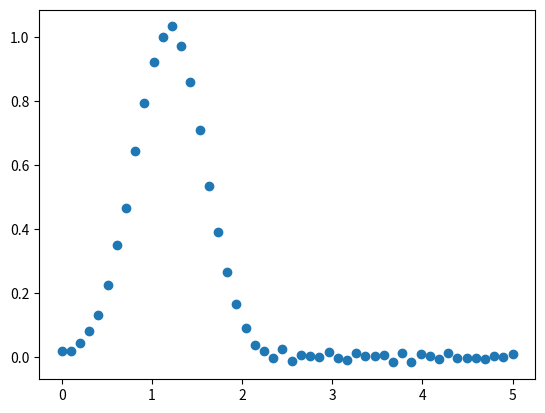

The matplotlib source for this figure:
import numpy as np
import matplotlib.pyplot as mplt

def functionOne(a, b, x):
    return (a * x)/(b + x)

def gaussian(a, b, x):
    print(a, b)
    return (1.0/np.sqrt(2.0*np.pi*b)) * np.exp(-0.5*(1.0/b)*((x-a)**2.0))

def Jacobian(f, a, b, x):
    eps = 1e-6
    gradA = (f(a + eps, b, x) - f(a - eps, b, x))/(2.0 * eps)
    gradB = (f(a, b + eps, x) - f(a, b  - eps, x))/(2.0 * eps)
    return np.column_stack([gradA, gradB])

def Gauss_Newton(f, x, y, a0, b0, tol, max_iter):
    old = new = np.array([a0, b0])
    for itr in range(max_iter):
        old = new
        J = Jacobian(f, old[0], old[1], x)
        dy = y - f(old[0], old[1], x)
        new = old + np.linalg.inv(J.T@J)@J.T@dy
        if(np.linalg.norm(old - new) < tol):
            break
    return new

def l2norm(X):
    xTemp = []
    sumSquared = 0.0
    for i in range(len(X)):
        xTemp.append(X[i])
        sumSquared += X[i]*X[i]
    sumSquared = 1.0/(sumSquared**0.5)
    for i in range(len(X)):
        xTemp[i] *= sumSquared
    return xTemp

def normalize(X):
    xTemp = []; maximum = max(X)
    for i in range(len(X)):
        xTemp.append(X[i]/maximum)
    return xTemp

x = np.linspace(0, 5, 50)
y = gaussian(1.195, 0.15, x) + np.random.normal(0, 0.01, size = 50)
mplt.scatter(x,y) 

a, b = Gauss_Newton(gaussian, x, y, 2, 1, 1e-5, 4)
testCurve = gaussian(a,b,x); 
mplt.plot(x, testCurve)
mplt.show()